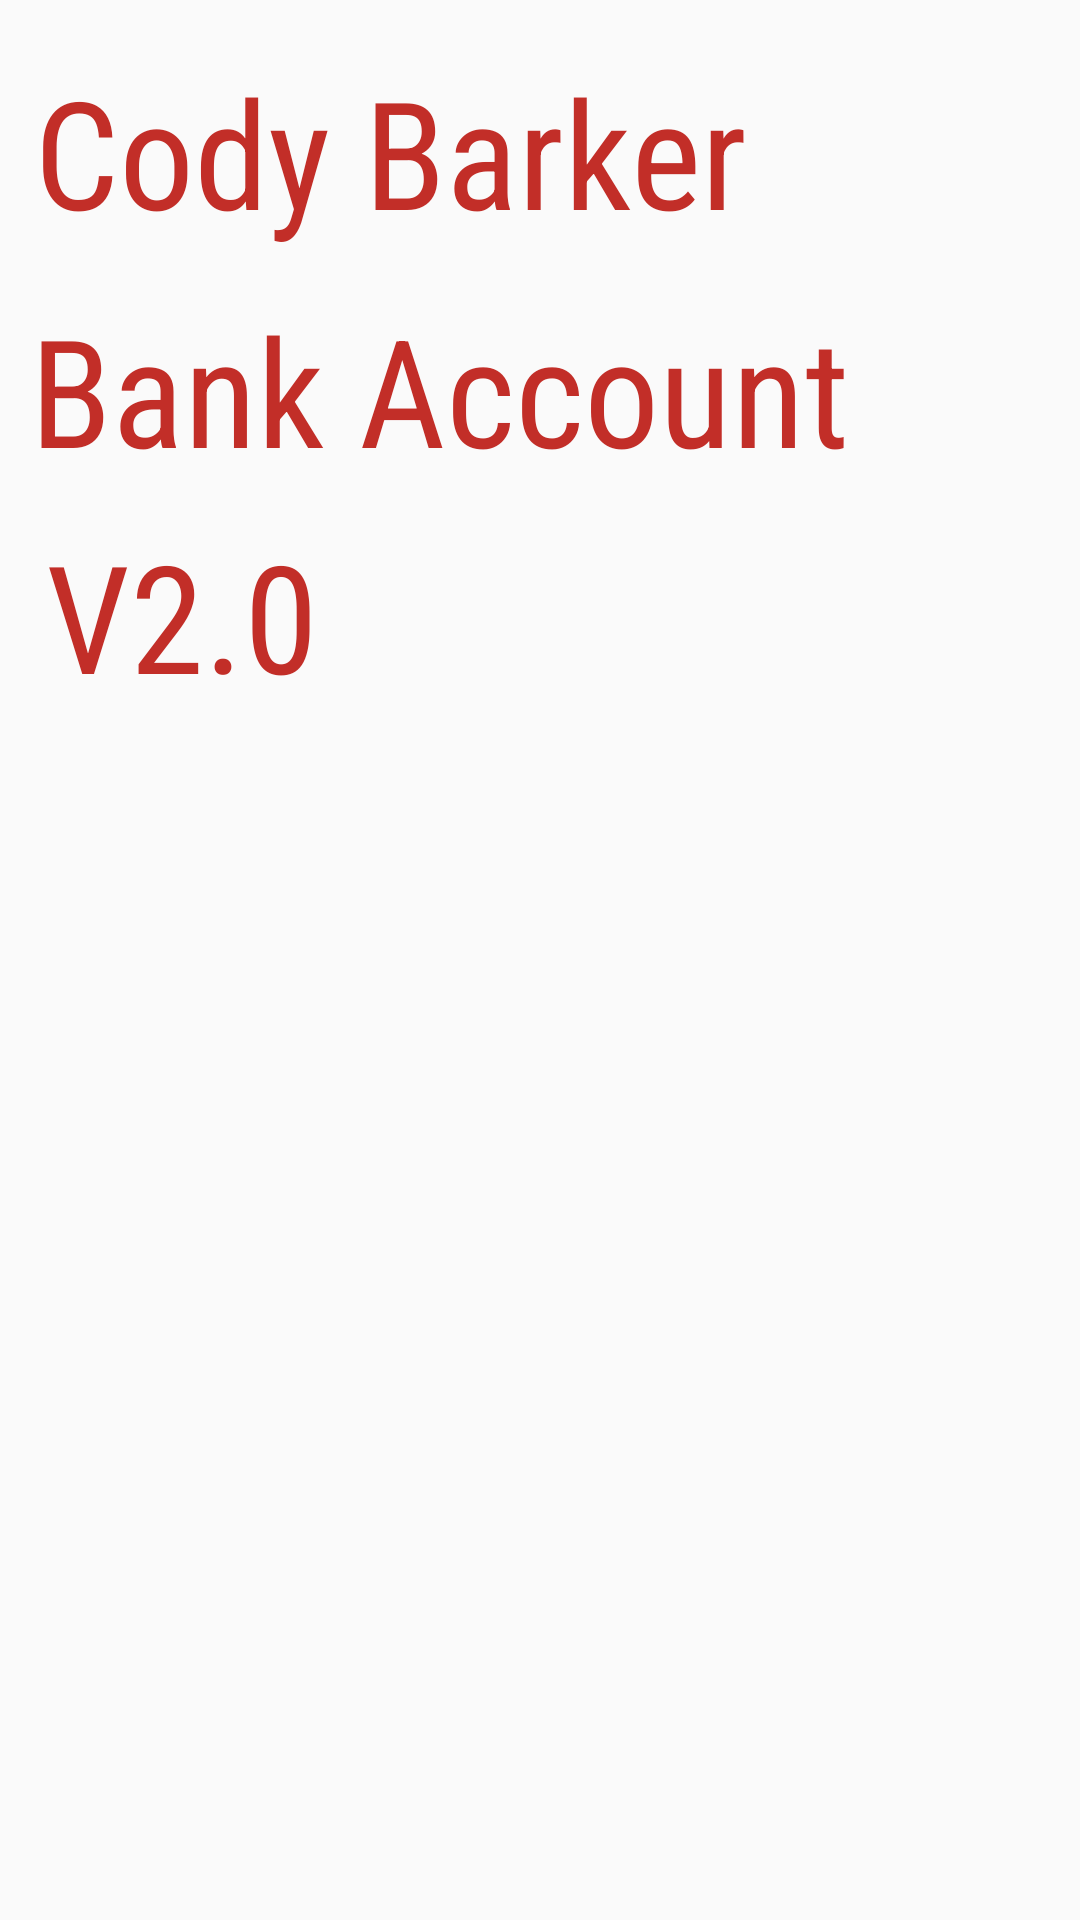

Write the Android layout XML for this screen, with the resource values it uses.
<!-- AndroidManifest.xml: application theme AppTheme -->
<!-- res/layout/info_fragment.xml -->
<?xml version="1.0" encoding="utf-8"?>
<android.support.constraint.ConstraintLayout xmlns:android="http://schemas.android.com/apk/res/android"
    xmlns:tools="http://schemas.android.com/tools"
    android:layout_width="match_parent"
    android:layout_height="match_parent"
    xmlns:style="http://schemas.android.com/apk/res-auto">


    <TextView
        android:id="@+id/textViewDev"
        style="@style/newStyle"
        android:layout_width="wrap_content"
        android:layout_height="wrap_content"
        android:layout_marginBottom="8dp"
        android:layout_marginEnd="8dp"
        android:layout_marginStart="8dp"
        android:layout_marginTop="8dp"
        android:text="@string/Developer"
        style:layout_constraintBottom_toBottomOf="parent"
        style:layout_constraintEnd_toEndOf="parent"
        style:layout_constraintHorizontal_bias="0.031"
        style:layout_constraintStart_toStartOf="parent"
        style:layout_constraintTop_toTopOf="parent"
        style:layout_constraintVertical_bias="0.016" />

    <TextView
        android:id="@+id/textViewAppName"
        style="@style/newStyle"
        android:layout_width="wrap_content"
        android:layout_height="wrap_content"
        android:layout_marginBottom="8dp"
        android:layout_marginEnd="8dp"
        android:layout_marginStart="8dp"
        android:text="@string/app_name"
        style:layout_constraintBottom_toBottomOf="parent"
        style:layout_constraintEnd_toEndOf="parent"
        style:layout_constraintHorizontal_bias="0.029"
        style:layout_constraintStart_toStartOf="parent"
        style:layout_constraintTop_toBottomOf="@+id/textViewDev"
        style:layout_constraintVertical_bias="0.026" />

    <TextView
        android:id="@+id/textViewVersion"
        style="@style/newStyle"
        android:layout_width="wrap_content"
        android:layout_height="wrap_content"
        android:layout_marginBottom="8dp"
        android:layout_marginEnd="8dp"
        android:layout_marginStart="8dp"
        android:layout_marginTop="8dp"
        android:text="@string/version"
        style:layout_constraintBottom_toBottomOf="parent"
        style:layout_constraintEnd_toEndOf="parent"
        style:layout_constraintHorizontal_bias="0.029"
        style:layout_constraintStart_toStartOf="parent"
        style:layout_constraintTop_toBottomOf="@+id/textViewAppName"
        style:layout_constraintVertical_bias="0.002" />
</android.support.constraint.ConstraintLayout>
<!-- resources referenced by this layout -->
<resources>
  <string name="Developer">Cody Barker</string>
  <string name="app_name">Bank Account</string>
  <string name="version">V2.0</string>
  <style name="newStyle" parent="TextAppearance.AppCompat">
          <item name="android:textColor">#C22E28</item>
          <item name="android:textSize">50dp</item>
          <item name="android:fontFamily">sans-serif-condensed</item>
      </style>
  <style name="AppTheme" parent="Theme.AppCompat.Light.DarkActionBar">
          
          <item name="colorPrimary">@color/colorPrimary</item>
          <item name="colorPrimaryDark">@color/colorPrimaryDark</item>
          <item name="colorAccent">@color/colorAccent</item>
      </style>
  <!-- not gathered from this repository: default colours our renderer supplied (Android Studio template values) -->
  <color name="colorPrimary">#FF6200EE</color>
  <color name="colorPrimaryDark">#FF3700B3</color>
  <color name="colorAccent">#FF03DAC5</color>
</resources>
